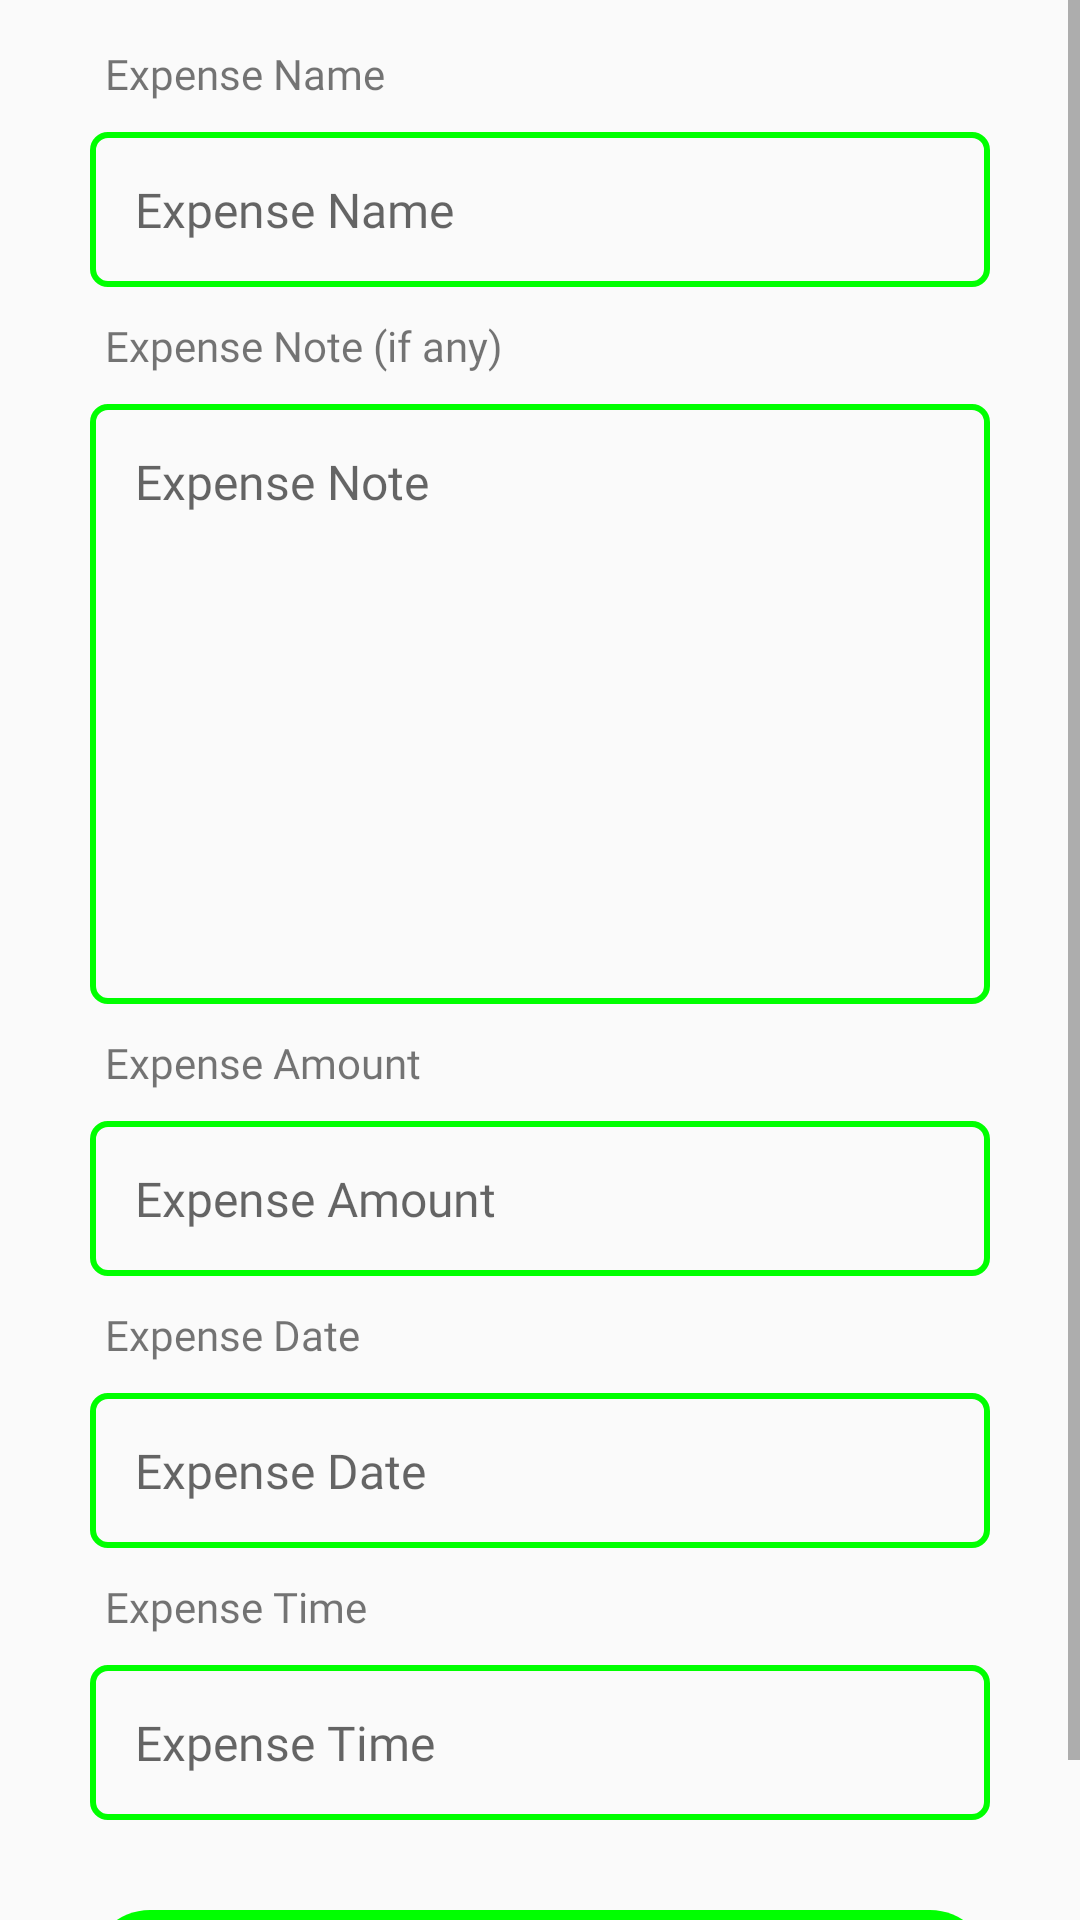

Here is an Android app screen rendered from its layout file. Give the layout XML and the strings, colors and styles it references.
<!-- AndroidManifest.xml: application theme Theme.PointOfSale -->
<!-- res/layout/activity_add_expense.xml -->
<?xml version="1.0" encoding="utf-8"?>
<ScrollView xmlns:android="http://schemas.android.com/apk/res/android"
    xmlns:tools="http://schemas.android.com/tools"
    android:layout_width="match_parent"
    android:layout_height="match_parent"
    tools:context=".expense.AddExpenseActivity">

    <LinearLayout
        android:layout_width="match_parent"
        android:layout_height="wrap_content"
        android:orientation="vertical">

        <TextView
            android:layout_width="match_parent"
            android:layout_height="wrap_content"
            android:layout_marginStart="30dp"
            android:layout_marginTop="10dp"
            android:layout_marginEnd="30dp"
            android:fontFamily="@font/sailec_regular"
            android:padding="5dp"
            android:text="@string/expense_name" />

        <EditText
            android:id="@+id/et_expense_name"
            android:layout_width="match_parent"
            android:layout_height="wrap_content"
            android:layout_marginStart="30dp"
            android:layout_marginTop="5dp"
            android:layout_marginEnd="30dp"
            android:background="@drawable/round_border"
            android:fontFamily="@font/sailec_regular"
            android:hint="@string/expense_name"
            android:importantForAutofill="no"
            android:inputType="text"
            android:padding="15dp"
            android:textColor="?android:attr/colorPrimary"
            android:textSize="16sp" />

        <TextView
            android:layout_width="match_parent"
            android:layout_height="wrap_content"
            android:layout_marginStart="30dp"
            android:layout_marginTop="5dp"
            android:layout_marginEnd="30dp"
            android:fontFamily="@font/sailec_regular"
            android:padding="5dp"
            android:text="@string/expense_note_if_any" />

        <EditText
            android:id="@+id/et_expense_note"
            android:layout_width="match_parent"
            android:layout_height="200dp"
            android:layout_marginStart="30dp"
            android:layout_marginTop="5dp"
            android:layout_marginEnd="30dp"
            android:background="@drawable/round_border"
            android:fontFamily="@font/sailec_regular"
            android:gravity="start"
            android:hint="@string/expense_note"
            android:importantForAutofill="no"
            android:inputType="textMultiLine"
            android:padding="15dp"
            android:textColor="?android:attr/colorPrimary"
            android:textSize="16sp" />

        <TextView
            android:layout_width="match_parent"
            android:layout_height="wrap_content"
            android:layout_marginStart="30dp"
            android:layout_marginTop="5dp"
            android:layout_marginEnd="30dp"
            android:fontFamily="@font/sailec_regular"
            android:padding="5dp"
            android:text="@string/expense_amount" />

        <EditText
            android:id="@+id/et_expense_amount"
            android:layout_width="match_parent"
            android:layout_height="wrap_content"
            android:layout_marginStart="30dp"
            android:layout_marginTop="5dp"
            android:layout_marginEnd="30dp"
            android:background="@drawable/round_border"
            android:fontFamily="@font/sailec_regular"
            android:hint="@string/expense_amount"
            android:importantForAutofill="no"
            android:inputType="numberDecimal"
            android:padding="15dp"
            android:textColor="?android:attr/colorPrimary"
            android:textSize="16sp" />

        <TextView
            android:layout_width="match_parent"
            android:layout_height="wrap_content"
            android:layout_marginStart="30dp"
            android:layout_marginTop="5dp"
            android:layout_marginEnd="30dp"
            android:fontFamily="@font/sailec_regular"
            android:padding="5dp"
            android:text="@string/expense_date" />

        <EditText
            android:id="@+id/et_expense_date"
            android:layout_width="match_parent"
            android:layout_height="wrap_content"
            android:layout_marginStart="30dp"
            android:layout_marginTop="5dp"
            android:layout_marginEnd="30dp"
            android:background="@drawable/round_border"
            android:focusable="false"
            android:fontFamily="@font/sailec_regular"
            android:hint="@string/expense_date"
            android:importantForAutofill="no"
            android:inputType="date"
            android:padding="15dp"
            android:textColor="?android:attr/colorPrimary"
            android:textSize="16sp" />

        <TextView
            android:layout_width="match_parent"
            android:layout_height="wrap_content"
            android:layout_marginStart="30dp"
            android:layout_marginTop="5dp"
            android:layout_marginEnd="30dp"
            android:fontFamily="@font/sailec_regular"
            android:padding="5dp"
            android:text="@string/expense_time" />

        <EditText
            android:id="@+id/et_expense_time"
            android:layout_width="match_parent"
            android:layout_height="wrap_content"
            android:layout_marginStart="30dp"
            android:layout_marginTop="5dp"
            android:layout_marginEnd="30dp"
            android:background="@drawable/round_border"
            android:focusable="false"
            android:fontFamily="@font/sailec_regular"
            android:hint="@string/expense_time"
            android:importantForAutofill="no"
            android:inputType="time|number"
            android:padding="15dp"
            android:textColor="?android:attr/colorPrimary"
            android:textSize="16sp" />

        <TextView
            android:id="@+id/tv_add_expense"
            android:layout_width="match_parent"
            android:layout_height="wrap_content"
            android:layout_marginStart="30dp"
            android:layout_marginTop="30dp"
            android:layout_marginEnd="30dp"
            android:layout_marginBottom="20dp"
            android:background="@drawable/rounded_button"
            android:fontFamily="@font/sailec_regular"
            android:gravity="center"
            android:padding="10dp"
            android:text="@string/add_expense"
            android:textColor="@color/white"
            android:textSize="16sp"
            android:textStyle="bold" />

    </LinearLayout>

</ScrollView>
<!-- resources referenced by this layout -->
<resources>
  <color name="white">#FFFFFFFF</color>
  <!-- drawable round_border (drawable) -->
  <?xml version="1.0" encoding="utf-8"?>
  <shape xmlns:android="http://schemas.android.com/apk/res/android"
      android:shape="rectangle">
      <stroke
          android:width="2dp"
          android:color="?android:attr/colorPrimary" />
      <corners android:radius="5dp" />
  </shape>
  <!-- drawable rounded_button (drawable) -->
  <?xml version="1.0" encoding="utf-8"?>
  <shape xmlns:android="http://schemas.android.com/apk/res/android">
      <corners android:radius="20dp" />
      <solid android:color="?android:attr/colorPrimary" />
  </shape>
  <string name="add_expense">Add Expense</string>
  <string name="expense_amount">Expense Amount</string>
  <string name="expense_date">Expense Date</string>
  <string name="expense_name">Expense Name</string>
  <string name="expense_note">Expense Note</string>
  <string name="expense_note_if_any">Expense Note (if any)</string>
  <string name="expense_time">Expense Time</string>
  <style name="Theme.PointOfSale" parent="Theme.AppCompat.Light.DarkActionBar">
          
          
          
          
          <item name="colorPrimary">@color/green</item>
          <item name="colorPrimaryVariant">@color/yellow</item>
          <item name="colorOnPrimary">@color/red</item>
          
          <item name="colorSecondary">@color/green</item>
          <item name="colorSecondaryVariant">@color/yellow</item>
          <item name="colorOnSecondary">@color/red</item>
          
          <item name="android:statusBarColor">?attr/colorPrimaryVariant</item>
          
          <item name="android:windowContentOverlay">@null</item>
          <item name="android:windowLightStatusBar" tools:targetApi="m">true</item>
  
          <item name="colorAccent">@color/red</item>
      </style>
  <color name="green">#FF00FF00</color>
  <color name="yellow">#FFFFFF00</color>
  <color name="red">#FFFF0000</color>
</resources>
